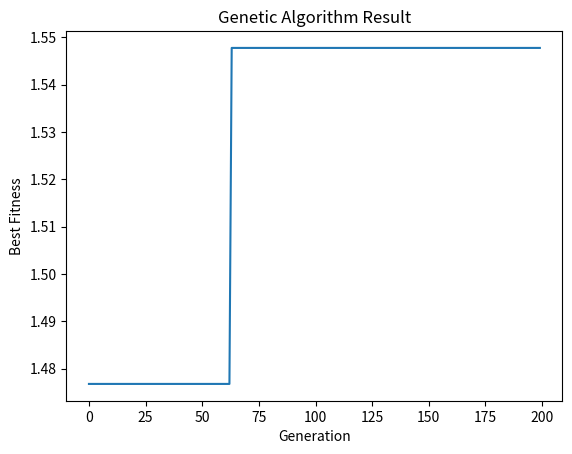

Source code (Python):
# Genetic Algorithm by Aftersol 2024
# based on this diagram form this post: https://stackoverflow.com/q/23533719

# Roulette Wheel code Gareth Latty https://stackoverflow.com/a/10324090

# Thank you user3508182, Intelligent Systems and Soft Computing slide authors, and Gareth Latty for giving me the resourecs needed to implement my genetic algorithm

# HW Link: https://colab.research.google.com/drive/1700-OEl1WzIHmwC3JJlpSlPet_rFZmZQ

import numpy as np
from matplotlib import pyplot as plt

from copy import deepcopy # for copying chromosones into new generation

class chromosome:

  def __init__(self,x,y):
    # contains two x and y 8 bits to be decoded for calculating two dimensional functions that takes x and y decoded numbers from -2.0 to 2.0 respectively
    self.x = np.uint8(x)
    self.y = np.uint8(y)

  def __str__(self):
    return f"{decode(self.x)} {decode(self.y)}"

# Settings for the genetic algorithm

elite_selection = True # enable elite selection for choosing two best chromosomes

current_generation = 0 # Starting generation
generation = 200 # How many generations to run for? (generation - current_generation) = generations to run for

# Range to limit input to decoding function
# Increasing range will decrease accuracy because of decoding 8 bit integer numbers into x and y

left_limit = -2.0
right_limit = 2.0

# Probability Variables based on numpy random() which generates from 0.0-1.0
crossover_prob = 0.7 # probabity of crossover
mutation_prob = 0.01 # probabity of mutations

# genetic algorithm global variables

# Chromosones and fitness array variables for each generation
population = [None,None,None,None,None,None,None,None]
decoded_x = [0.0,0.0,0.0,0.0,0.0,0.0,0.0,0.0]
decoded_y = [0.0,0.0,0.0,0.0,0.0,0.0,0.0,0.0]

fitness = [0.0,0.0,0.0,0.0,0.0,0.0,0.0,0.0]
fitness_ratio = [0.0,0.0,0.0,0.0,0.0,0.0,0.0,0.0]

# Best chromosones out of all generations
best_generation = 0
best_x = 0.0
best_y = 0.0
best_fitness = 0.0
best_fitnesses = list()

best_generation_not_equal_to_each_other = 0
best_x_not_equal_to_each_other = 0.0
best_y_not_equal_to_each_other = 0.0
best_fitness_not_equal_to_each_other = 0.0

def calculate_fitness(x,y) -> float: # change fitness function here
  return np.power(1.0 - x, 2.0) * np.exp(-np.power(x, 2.0) - np.power(y + 1.0, 2.0))\
  -(x - np.power(x, 3.0) - np.power(y, 3.0)) * np.exp(-np.power(x, 2.0) - np.power(y, 2.0))

def decode(x : np.uint8) -> float:
  return float(x)*((right_limit - left_limit)/255.0) + left_limit # (r-l/(2^bitstring_length + l))

def crossover(a,b) -> list: # one point crossover function
  pos = np.random.randint(0,15)

  # Merge two 8 bit numbers into 16 bits to perform bitwise one point crossover operations
  a_u16 = np.uint16((a.x << 8) | a.y)
  b_u16 = np.uint16((b.x << 8) | b.y)

  mask = np.uint16(65535) # create a mask filled with 1's

  l_mask = (mask << pos) #shift left/right to create 0's for bitwise AND masking
  r_mask = (mask >> (16-pos))

  temp = a_u16; # swap parts of bitstring with each other
  a_u16 = (a_u16 & l_mask) | (b_u16 & r_mask)
  b_u16 = (b_u16 & l_mask) | (temp & r_mask)

  a.x = (a_u16 & 65280) >> 8 # shift x back
  a.y = (a_u16 & 255) # mask left side out

  b.x = (b_u16 & 65280) >> 8 # shift x back
  b.y = (b_u16 & 255) # mask left side out

  return a, b

def mutate_candiate(candidate) -> chromosome: # This function flip one gene by using XOR to create variability
  test_mutation = np.random.random()

  if test_mutation <= mutation_prob: # Will it mutate?

    pos = np.uint8(np.random.uniform(0,15))

    #print(f"mutating at {pos} for candidate {i}")

    if pos < 8:
      candidate.x = candidate.x ^ (np.uint8(1) << pos)
    else:
      pos = pos % 8
      candidate.y = candidate.y ^ (np.uint8(1) << (pos))
  return candidate

def getIndexWeighted(arr : list) -> int:  # roulette wheel selection from Gareth Latty's code
                                          # https://stackoverflow.com/a/10324090
  max_fitness = sum(arr)

  fitness_counter = 0.0
  arrSize = len(arr)

  threshold = np.random.uniform(0.0, max_fitness)
  #print (threshold)
  for f in range(arrSize):
    fitness_counter = fitness_counter + arr[f]
    if fitness_counter >= threshold:
      return f

  return arr[arrSize-1]

np.random.seed() # fixed seed for testing genetic algorithm for changes

for i in range(8):
  population[i] = chromosome(np.uint8(np.random.randint(0,255)),\
                             np.uint8(np.random.randint(0,255)))



# This while loop code runs a single run of the genetic algorithm
while current_generation < generation:
  total = 0.0 # total fitness of all chromosones

  newGeneration = list()

  decoded_x = [decode(p.x) for p in population]
  decoded_y = [decode(p.y) for p in population]

  for i in range(8):
    fitness[i] = calculate_fitness(decoded_x[i], decoded_y[i])

  best_fitness_index = np.argmax(fitness) # get index of max
  print(f"Generation {current_generation}")
  print(fitness)



  print(f"Best x: {decoded_x[best_fitness_index]}")
  print(f"Best y: {decoded_y[best_fitness_index]}")

  print(f"Best fitness: {fitness[best_fitness_index]}")

  if (fitness[best_fitness_index]>best_generation_not_equal_to_each_other and population[best_fitness_index].x != population[best_fitness_index].y):
    best_generation_not_equal_to_each_other = current_generation

    best_x_not_equal_to_each_other = decode(population[best_fitness_index].x)
    best_y_not_equal_to_each_other = decode(population[best_fitness_index].y)

    best_fitness_not_equal_to_each_other = fitness[best_fitness_index]

  if (fitness[best_fitness_index]>best_fitness):
    best_generation = current_generation
    best_fitness = fitness[best_fitness_index]

    best_x = decode(population[best_fitness_index].x)
    best_y = decode(population[best_fitness_index].y)

  best_fitnesses.append(fitness[best_fitness_index])
  ranking = np.argsort(fitness)

  worst_fitness = min(fitness)
  print(worst_fitness)

  if (worst_fitness < 0.0):
    fitness = [f - (worst_fitness - 0.001) for f in fitness]

  print(fitness)
  print(ranking)

  total = sum(fitness) # get the sum of the fitness of all chromosomes for averaging fitness

  fitness_ratio = [(f / total) * 100.0 for f in fitness] # calculate total ratio of the fitness all chromosomes

  #print(fitness_ratio)

  # elite selection clones the best two chromosome
  if (elite_selection == True):
    print(f"Picking best X: {decode(population[ranking[7]].x)} Y: {decode(population[ranking[7]].y)} Fitness: {fitness[ranking[7]]}")
    print(f"Picking second best X: {decode(population[ranking[6]].x)} Y: {decode(population[ranking[6]].y)} Fitness: {fitness[ranking[6]]}")

    newGeneration.append(chromosome(population[ranking[7]].x,population[ranking[7]].y))
    newGeneration.append(chromosome(population[ranking[6]].x,population[ranking[6]].y))

  while len(newGeneration) < 8: # run this loop until population are filled up
    # selects candidates based on roulette wheel
    parents = [getIndexWeighted(fitness_ratio),getIndexWeighted(fitness_ratio)]
    candidate = [chromosome(population[parents[0]].x,population[parents[0]].y),\
                 chromosome(population[parents[1]].x,population[parents[1]].y)]

    test_crossover = np.random.random()

    for i in range(2):
      candidate[i] = mutate_candiate(candidate[i]) # modify chromosones to attempt to be better

      #print(f"Candidate 0: {decode(candidate[0].x)}, {decode(candidate[0].y)}")
      #print(f"Candidate 1: {decode(candidate[1].x)}, {decode(candidate[1].y)}")

    if test_crossover <= crossover_prob: # Will it crossover
      #print(f"crossing over candidate 0 x:{decode(candidate[0].x)} y:{decode(candidate[0].y)} with candidate 1 x:{decode(candidate[1].x)} y:{decode(candidate[1].y)}")

      # create two chromosones based on mixing of candidates' genes into new generation
      offspring_pair = crossover(candidate[0], candidate[1])

      #print(f"Crossover 0: {decode(offspring_pair[0].x)}, {decode(offspring_pair[0].y)}")
      #print(f"Crossover 1: {decode(offspring_pair[1].x)}, {decode(offspring_pair[1].y)}")

      newGeneration.append(offspring_pair[0])
      newGeneration.append(offspring_pair[1])

    else: # clone candidates into new generation
      #print(f"Clone 0: {decode(candidate[0].x)}, {decode(candidate[0].y)}")
      #print(f"Clone 1: {decode(candidate[1].x)}, {decode(candidate[1].y)}")

      newGeneration.append(candidate[0])
      newGeneration.append(candidate[1])

  for c in range(8):
    print(newGeneration[c])

  population = deepcopy(newGeneration) # set up new generation
  #population = population[:8] # cut population to 8

  current_generation = current_generation + 1 # start new generation

# Print the best chromosones of all generations

print(f"\nBest chromosone for X != Y:\nGeneration:{best_generation_not_equal_to_each_other}\nX:{best_x_not_equal_to_each_other}\nY:{best_y_not_equal_to_each_other}\nFitness:{best_fitness_not_equal_to_each_other}")


print(f"\nBest chromosone:\nGeneration:{best_generation}\nX:{best_x}\nY:{best_y}\nFitness:{best_fitness}")


# Plot graph of the result of best fitness of chromosones within generations

x = np.arange(0,generation)

plt.title("Genetic Algorithm Result")

plt.xlabel("Generation")
plt.ylabel("Best Fitness")

plt.plot(x,best_fitnesses)
plt.show()

plt.close()
